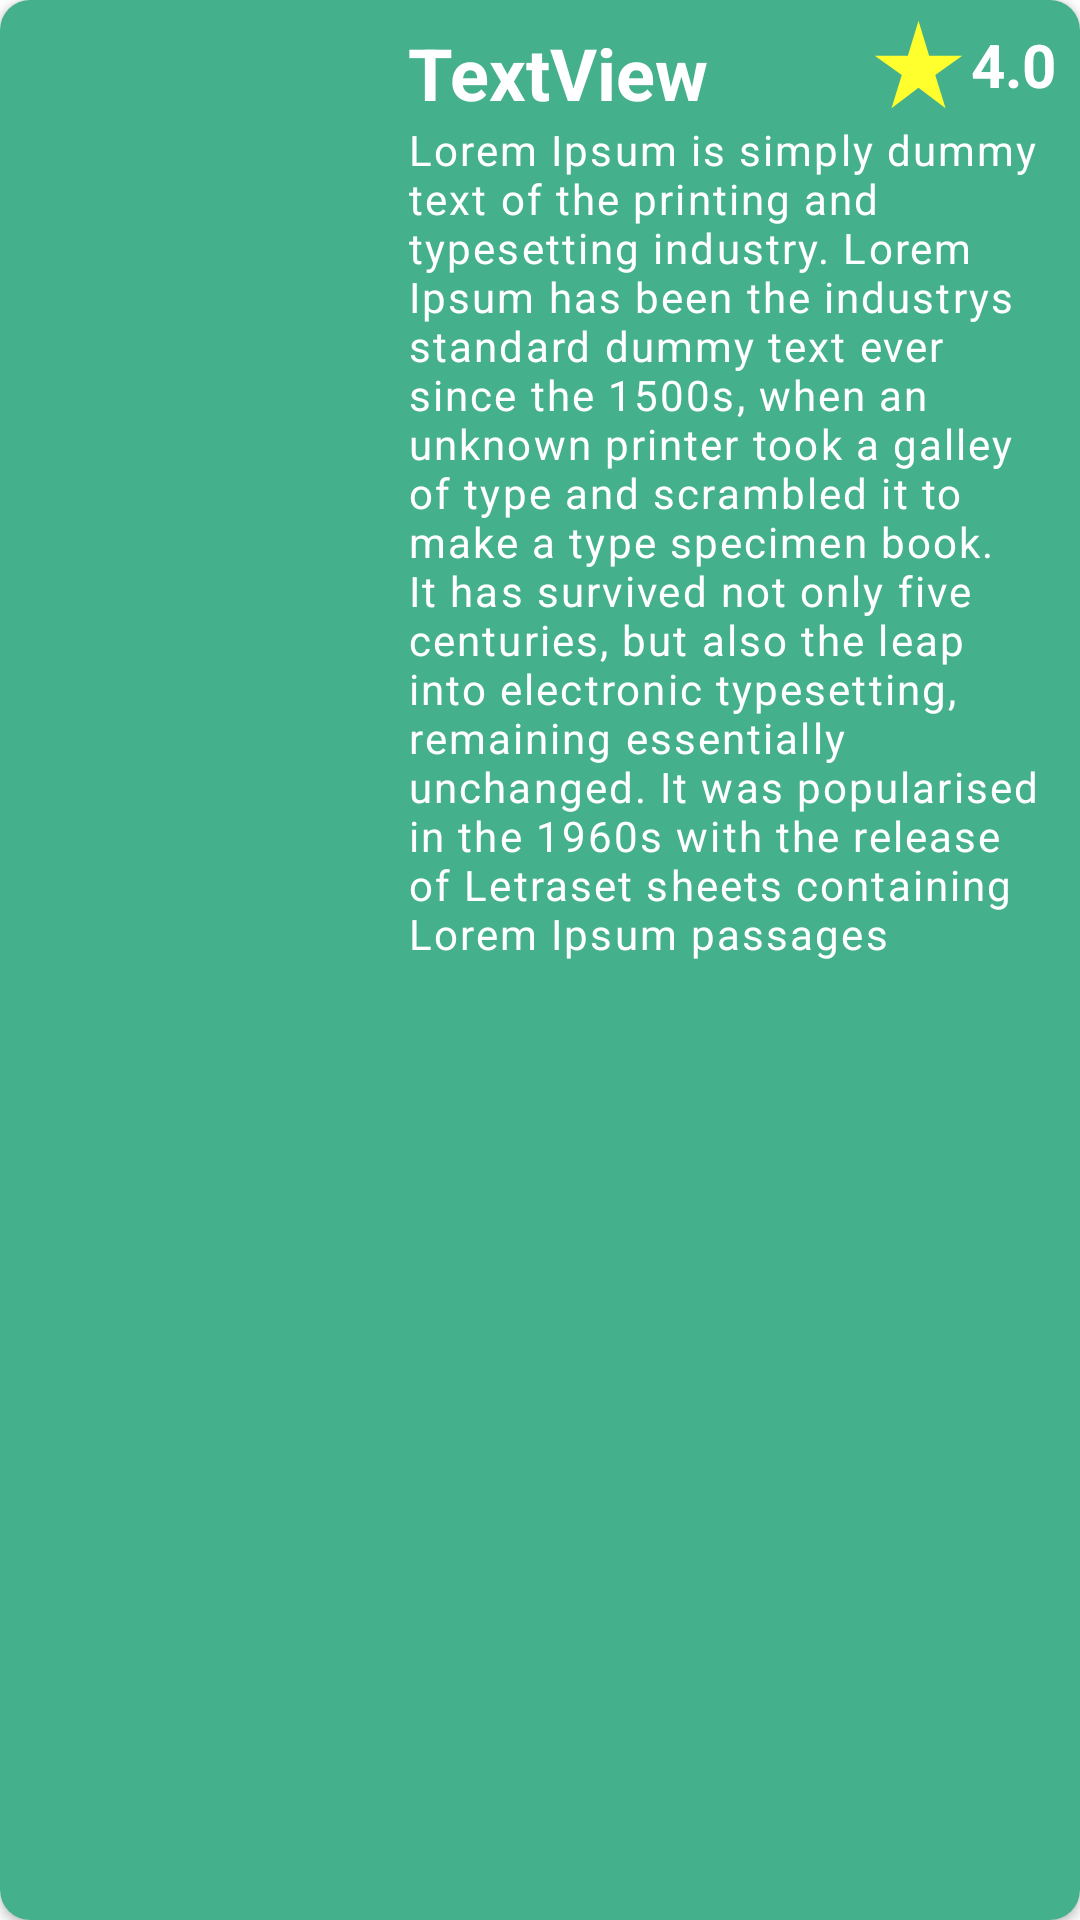

The Android layout XML behind this screen, and the referenced resources:
<!-- AndroidManifest.xml: application theme Theme.TvShowsMVVM -->
<!-- res/layout/tv_show_favorite_layout_adapter.xml -->
<?xml version="1.0" encoding="utf-8"?>

<androidx.cardview.widget.CardView xmlns:android="http://schemas.android.com/apk/res/android"
    xmlns:app="http://schemas.android.com/apk/res-auto"
    xmlns:tools="http://schemas.android.com/tools"
    android:layout_width="match_parent"
    android:layout_height="150dp"
    android:layout_marginTop="6dp"
    android:layout_marginStart="16dp"
    android:layout_marginEnd="16dp"
    android:elevation="10dp"
    app:cardCornerRadius="10dp">

    <androidx.constraintlayout.widget.ConstraintLayout
        android:layout_width="match_parent"
        android:layout_height="match_parent"
        android:background="@color/colorSecondary">

        <ImageView
            android:id="@+id/imageViewFavorite"
            android:layout_width="120dp"
            android:layout_height="140dp"
            android:scaleType="centerCrop"
            android:layout_margin="8dp"
            android:contentDescription="Tv Show Thumbnail"
            tools:srcCompat="@tools:sample/avatars"
            app:layout_constraintStart_toStartOf="parent"
            app:layout_constraintTop_toTopOf="parent"
            app:layout_constraintBottom_toBottomOf="parent"/>

        <TextView
            android:id="@+id/tvShowNameFavorite"
            android:layout_width="0dp"
            android:layout_height="wrap_content"
            android:text="TextView"
            android:layout_margin="8dp"
            android:textColor="@color/white"
            android:textStyle="bold"
            android:textSize="24sp"
            app:layout_constraintTop_toTopOf="parent"
            app:layout_constraintStart_toEndOf="@id/imageViewFavorite"
            app:layout_constraintEnd_toStartOf="@id/imageStarRatingFavorite"/>

        <ImageView
            android:id="@+id/imageStarRatingFavorite"
            android:layout_width="35dp"
            android:layout_height="35dp"
            android:src="@drawable/ic__star_rate"
            app:layout_constraintTop_toTopOf="@id/tvShowRatingsFavorite"
            app:layout_constraintBottom_toBottomOf="@id/tvShowRatingsFavorite"
            app:layout_constraintEnd_toStartOf="@id/tvShowRatingsFavorite"/>

        <TextView
            android:id="@+id/tvShowRatingsFavorite"
            android:layout_width="wrap_content"
            android:layout_height="wrap_content"
            android:gravity="center"
            android:text="4.0"
            android:layout_margin="8dp"
            android:textColor="@color/white"
            android:textSize="20sp"
            android:textStyle="bold"
            app:layout_constraintTop_toTopOf="parent"
            app:layout_constraintEnd_toEndOf="parent"/>

        <TextView
            android:id="@+id/tvShowSummaryFavorite"
            android:layout_width="0dp"
            android:layout_height="0dp"

            android:layout_marginEnd="8dp"
            android:layout_marginBottom="8dp"
            android:text="@string/lorem_summary"
            android:letterSpacing="0.05"
            android:textSize="14sp"
            android:ellipsize="end"
            android:textColor="@color/white"
            app:layout_constraintTop_toBottomOf="@id/tvShowNameFavorite"
            app:layout_constraintStart_toStartOf="@id/tvShowNameFavorite"
            app:layout_constraintEnd_toEndOf="parent"
            app:layout_constraintBottom_toBottomOf="parent"/>

    </androidx.constraintlayout.widget.ConstraintLayout>

</androidx.cardview.widget.CardView>
<!-- resources referenced by this layout -->
<resources>
  <color name="colorSecondary">#45B08C</color>
  <color name="white">#FFFFFFFF</color>
  <!-- drawable ic__star_rate (drawable) -->
  <vector android:height="24dp" android:tint="#FFFF2E"
      android:viewportHeight="24" android:viewportWidth="24"
      android:width="24dp" xmlns:android="http://schemas.android.com/apk/res/android">
      <path android:fillColor="@android:color/white" android:pathData="M14.43,10l-2.43,-8l-2.43,8l-7.57,0l6.18,4.41l-2.35,7.59l6.17,-4.69l6.18,4.69l-2.35,-7.59l6.17,-4.41z"/>
  </vector>
  <string name="lorem_summary">Lorem Ipsum is simply dummy text of the printing and typesetting industry.
               Lorem Ipsum has been the industrys standard dummy text ever since the 1500s, when an
                unknown printer took a galley of type and scrambled it to make a type specimen book.
                 It has survived not only five centuries, but also the leap into electronic
                 typesetting, remaining essentially unchanged. It was popularised in the 1960s with
                 the release of Letraset sheets containing Lorem Ipsum passages</string>
  <style name="Theme.TvShowsMVVM" parent="Theme.MaterialComponents.DayNight.DarkActionBar">
          
          <item name="colorPrimary">@color/colorPrimary</item>
          <item name="colorPrimaryVariant">@color/colorPrimaryVariant</item>
          <item name="colorOnPrimary">@color/white</item>
          
          <item name="colorSecondary">@color/colorSecondary</item>
          <item name="colorSecondaryVariant">@color/teal_700</item>
          <item name="colorOnSecondary">@color/black</item>
          
          <item name="android:statusBarColor">?attr/colorPrimaryVariant</item>
          
      </style>
  <color name="colorPrimary">#279875</color>
  <color name="colorPrimaryVariant">#00805F</color>
  <color name="teal_700">#FF018786</color>
  <color name="black">#FF000000</color>
</resources>
